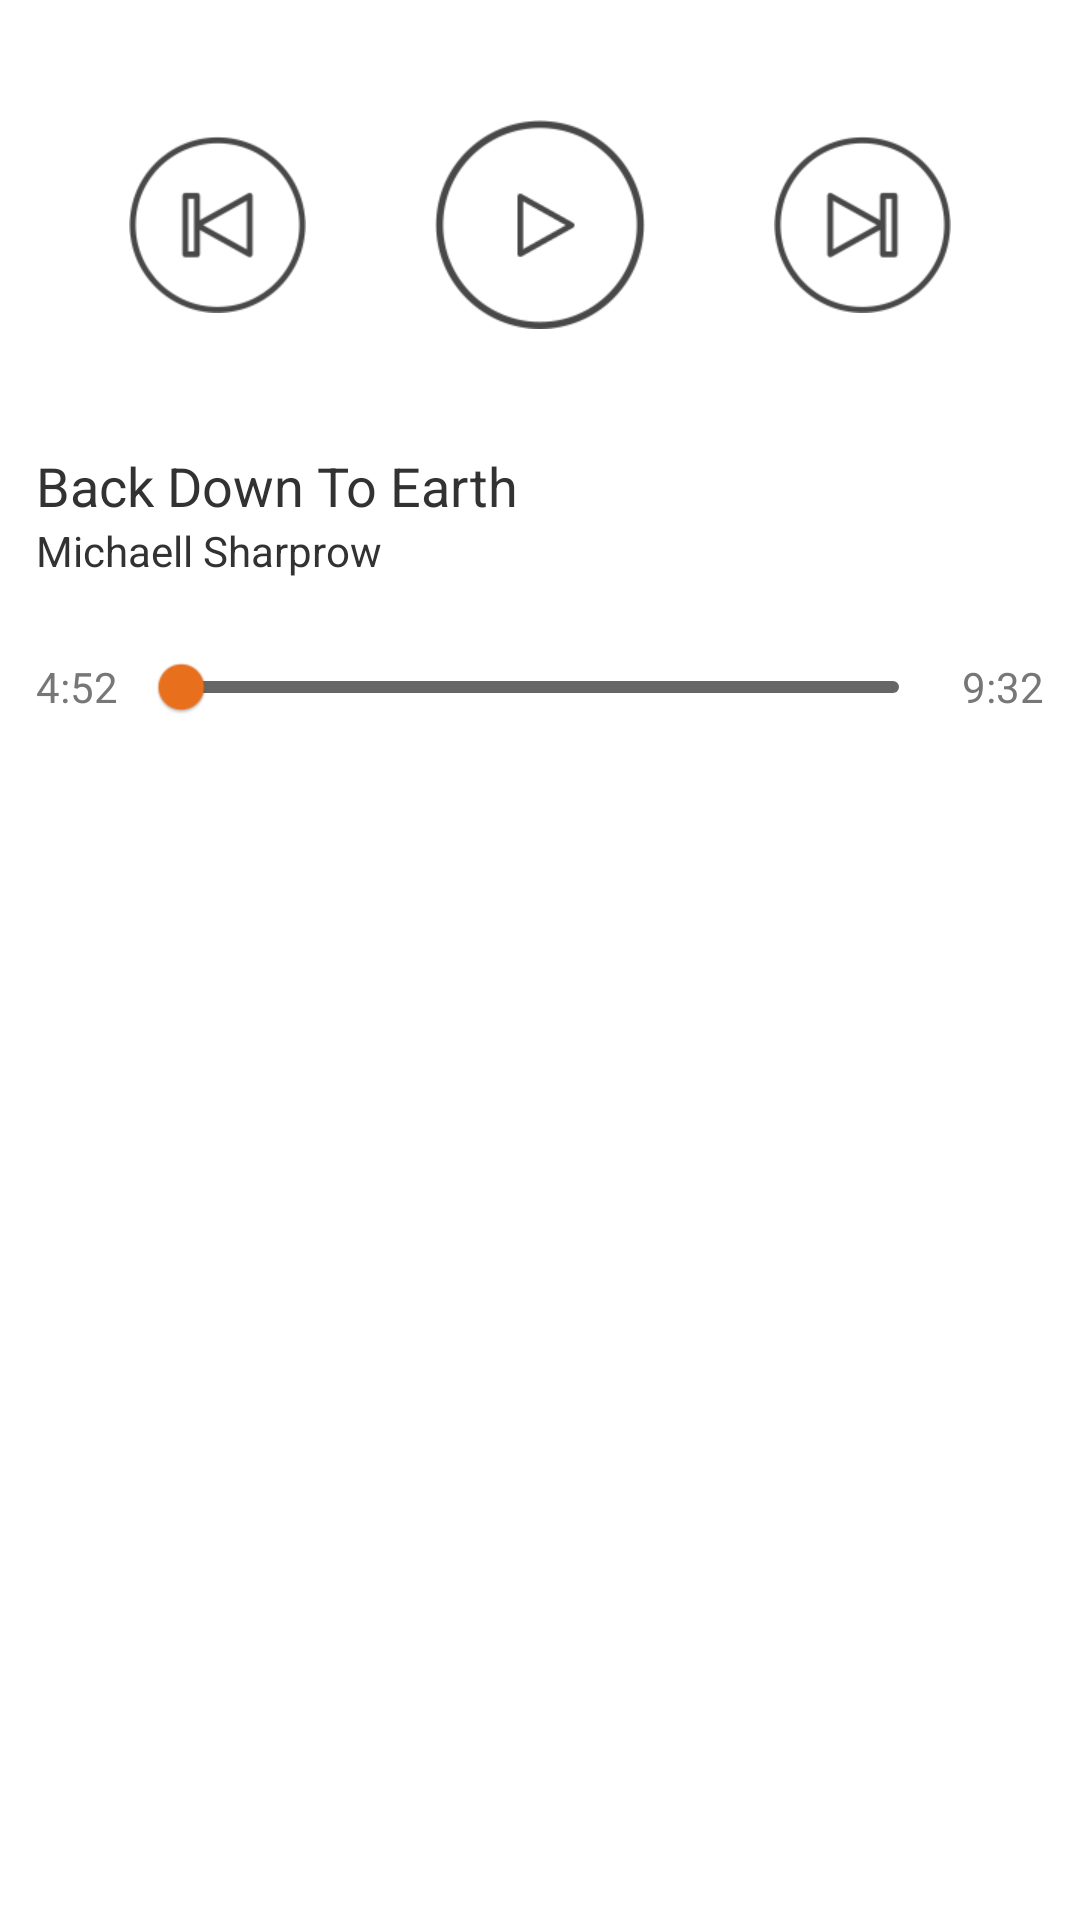

Write the Android layout XML for this screen, with the resource values it uses.
<!-- AndroidManifest.xml: application theme AppTheme -->
<!-- res/layout/fragment_player_music.xml -->
<?xml version="1.0" encoding="utf-8"?>
<RelativeLayout xmlns:android="http://schemas.android.com/apk/res/android"
    android:layout_width="match_parent" android:layout_height="match_parent">

    <ImageButton
        android:layout_width="wrap_content"
        android:layout_height="wrap_content"
        android:id="@+id/player_music_button_play"
        android:src="@drawable/play_button"
        android:background="@null"
        android:layout_alignParentTop="true"
        android:layout_centerHorizontal="true"
        android:layout_marginTop="40dp" />

    <ImageButton
        android:layout_width="wrap_content"
        android:layout_height="wrap_content"
        android:id="@+id/player_music_button_prev"
        android:layout_toLeftOf="@+id/player_music_button_play"
        android:background="@null"
        android:src="@drawable/prev_button"
        android:layout_alignTop="@+id/player_music_button_play"
        android:layout_alignParentLeft="true"
        android:layout_alignParentStart="true"
        android:layout_alignBottom="@+id/player_music_button_play"
        android:scaleType="center" />

    <ImageView
        android:layout_width="wrap_content"
        android:layout_height="wrap_content"
        android:id="@+id/player_music_button_next"
        android:layout_toRightOf="@+id/player_music_button_play"
        android:src="@drawable/next_button"
        android:layout_alignTop="@+id/player_music_button_play"
        android:layout_alignParentRight="true"
        android:layout_alignParentEnd="true"
        android:layout_alignBottom="@+id/player_music_button_play"
        android:scaleType="center" />

    <TextView
        android:layout_width="wrap_content"
        android:layout_height="wrap_content"
        android:text="Back Down To Earth"
        android:id="@+id/player_music_title"
        android:layout_below="@+id/player_music_button_play"
        android:layout_alignParentLeft="true"
        android:layout_alignParentStart="true"
        android:layout_marginTop="40dp"
        android:layout_marginLeft="12dp"
        android:textSize="18dp" />

    <TextView
        android:layout_width="wrap_content"
        android:layout_height="wrap_content"
        android:text="Michaell Sharprow"
        android:id="@+id/player_music_artist"
        android:layout_below="@+id/player_music_title"
        android:layout_alignLeft="@+id/player_music_title"
        android:layout_alignStart="@+id/player_music_title"
        android:textSize="14dp" />

    <SeekBar
        android:layout_width="wrap_content"
        android:layout_height="wrap_content"
        android:id="@+id/player_music_seek"
        android:layout_below="@+id/player_music_artist"
        android:layout_marginTop="20dp"
        android:layout_toRightOf="@+id/player_music_time_left"
        android:layout_toEndOf="@+id/player_music_time_left"
        android:layout_toLeftOf="@+id/player_music_time_right"
        android:layout_toStartOf="@+id/player_music_time_right"
        android:layout_marginLeft="5dp"
        android:layout_marginRight="5dp"
        android:progressDrawable="@drawable/audio_seek_progress"
        android:thumb="@drawable/runner"
        android:indeterminate="false"
        android:maxHeight="4dp" />

    <TextView
        android:layout_width="wrap_content"
        android:layout_height="wrap_content"
        android:text="4:52"
        android:id="@+id/player_music_time_left"
        android:layout_alignTop="@+id/player_music_seek"
        android:layout_alignParentLeft="true"
        android:layout_alignParentStart="true"
        android:layout_alignBottom="@+id/player_music_seek"
        android:layout_marginLeft="12dp"
        android:gravity="center"
        android:textColor="#777777" />

    <TextView
        android:layout_width="wrap_content"
        android:layout_height="wrap_content"
        android:text="9:32"
        android:id="@+id/player_music_time_right"
        android:layout_alignTop="@+id/player_music_seek"
        android:layout_alignParentRight="true"
        android:layout_alignParentEnd="true"
        android:layout_alignBottom="@+id/player_music_seek"
        android:layout_marginRight="12dp"
        android:gravity="center"
        android:textColor="#777777" />

</RelativeLayout>
<!-- resources referenced by this layout -->
<resources>
  <!-- drawable audio_seek_progress (drawable) -->
  <?xml version="1.0" encoding="utf-8"?>
  <layer-list xmlns:android="http://schemas.android.com/apk/res/android">
  
      <item android:id="@android:id/background">
          <shape>
              <corners android:radius="2dp" />
              <gradient
                  android:startColor="#666666"
                  android:endColor="#666666"/>
          </shape>
      </item>
  
      <item android:id="@android:id/progress">
          <clip>
              <shape>
                  <corners android:radius="2dp" />
                  <gradient
                      android:startColor="#eb6b1c"
                      android:endColor="#eb6b1c"
                      android:angle="90"
                      />
              </shape>
          </clip>
      </item>
  
  </layer-list>
  <!-- drawable next_button (drawable) -->
  <?xml version="1.0" encoding="utf-8"?>
  <selector xmlns:android="http://schemas.android.com/apk/res/android">
      <item
          android:state_enabled="false"
          android:drawable="@drawable/player_next" />
      <item
          android:state_pressed="true"
          android:state_enabled="true"
          android:drawable="@drawable/player_next_hover" />
      <item
          android:state_focused="true"
          android:state_enabled="true"
          android:drawable="@drawable/player_next_hover" />
      <item
          android:state_enabled="true"
          android:drawable="@drawable/player_next" />
  </selector>
  <!-- drawable play_button (drawable) -->
  <?xml version="1.0" encoding="utf-8"?>
  <selector xmlns:android="http://schemas.android.com/apk/res/android">
      <item
          android:state_enabled="false"
          android:drawable="@drawable/player_play" />
      <item
          android:state_pressed="true"
          android:state_enabled="true"
          android:drawable="@drawable/player_play_hover" />
      <item
          android:state_focused="true"
          android:state_enabled="true"
          android:drawable="@drawable/player_play_hover" />
      <item
          android:state_enabled="true"
          android:drawable="@drawable/player_play" />
  </selector>
  <!-- drawable prev_button (drawable) -->
  <?xml version="1.0" encoding="utf-8"?>
  <selector xmlns:android="http://schemas.android.com/apk/res/android">
      <item
          android:state_enabled="false"
          android:drawable="@drawable/player_back" />
      <item
          android:state_pressed="true"
          android:state_enabled="true"
          android:drawable="@drawable/player_back_hover" />
      <item
          android:state_focused="true"
          android:state_enabled="true"
          android:drawable="@drawable/player_back_hover" />
      <item
          android:state_enabled="true"
          android:drawable="@drawable/player_back" />
  </selector>
  <!-- drawable runner: png bitmap (drawable-hdpi, 1859 bytes) -->
  <style name="AppTheme" parent="android:Theme.Holo.Light.DarkActionBar">
          <item name="android:actionBarStyle">@style/MainActionBar</item>
          
      </style>
  <!-- drawable player_next: png bitmap (drawable-hdpi, 3370 bytes) -->
  <!-- drawable player_next_hover: png bitmap (drawable-hdpi, 3121 bytes) -->
  <!-- drawable player_play: png bitmap (drawable-hdpi, 3804 bytes) -->
  <!-- drawable player_play_hover: png bitmap (drawable-hdpi, 3497 bytes) -->
  <!-- drawable player_back: png bitmap (drawable-hdpi, 3353 bytes) -->
  <!-- drawable player_back_hover: png bitmap (drawable-hdpi, 3115 bytes) -->
  <style name="MainActionBar" parent="android:Widget.Holo.Light.ActionBar.Solid.Inverse">
          <item name="android:background">#e86f1c</item>
      </style>
</resources>
